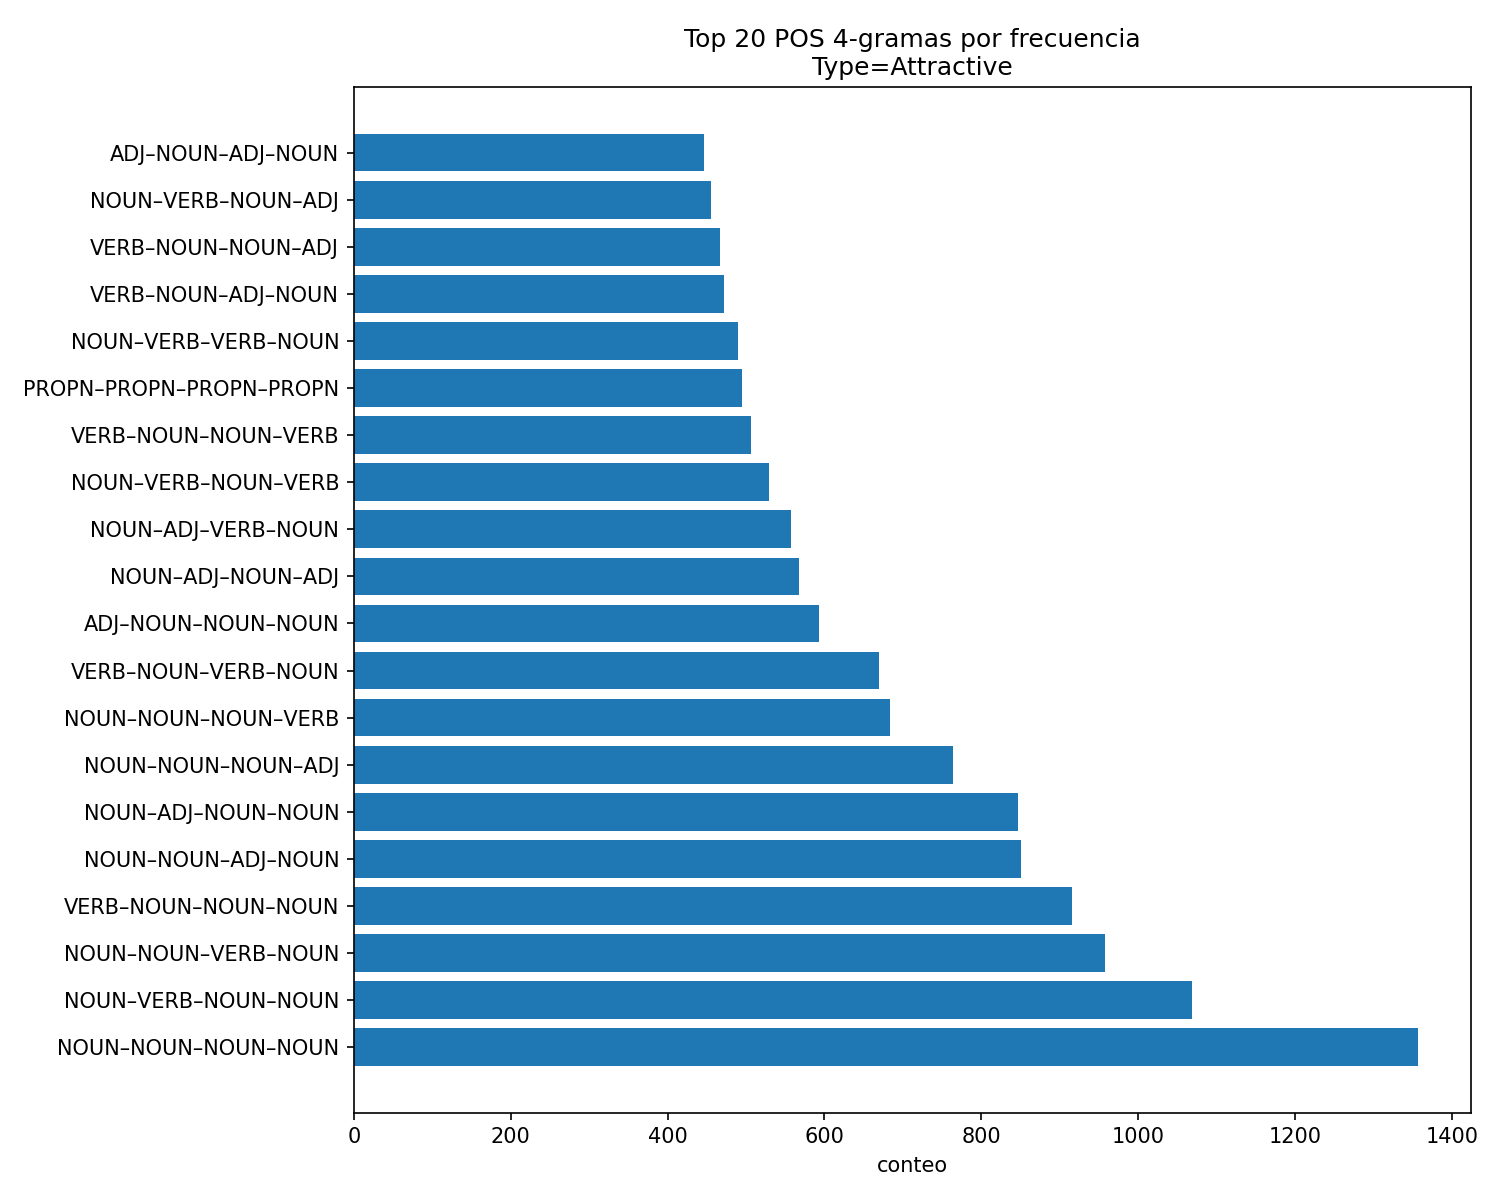

Source data for this figure (header and first rows):
pos4, count, prob
('NOUN', 'NOUN', 'NOUN', 'NOUN'), 1357, 0.03516
('NOUN', 'VERB', 'NOUN', 'NOUN'), 1068, 0.02767
('NOUN', 'NOUN', 'VERB', 'NOUN'), 958, 0.02482
('VERB', 'NOUN', 'NOUN', 'NOUN'), 915, 0.02371
('NOUN', 'NOUN', 'ADJ', 'NOUN'), 850, 0.02202
('NOUN', 'ADJ', 'NOUN', 'NOUN'), 847, 0.02194
('NOUN', 'NOUN', 'NOUN', 'ADJ'), 764, 0.01979
('NOUN', 'NOUN', 'NOUN', 'VERB'), 684, 0.01772
('VERB', 'NOUN', 'VERB', 'NOUN'), 670, 0.01736
('ADJ', 'NOUN', 'NOUN', 'NOUN'), 593, 0.01536
('NOUN', 'ADJ', 'NOUN', 'ADJ'), 567, 0.01469
('NOUN', 'ADJ', 'VERB', 'NOUN'), 558, 0.01446
('NOUN', 'VERB', 'NOUN', 'VERB'), 529, 0.01371
('VERB', 'NOUN', 'NOUN', 'VERB'), 507, 0.01314
('PROPN', 'PROPN', 'PROPN', 'PROPN'), 495, 0.01282
('NOUN', 'VERB', 'VERB', 'NOUN'), 490, 0.01269
('VERB', 'NOUN', 'ADJ', 'NOUN'), 472, 0.01223
('VERB', 'NOUN', 'NOUN', 'ADJ'), 467, 0.0121
('NOUN', 'VERB', 'NOUN', 'ADJ'), 455, 0.01179
('ADJ', 'NOUN', 'ADJ', 'NOUN'), 447, 0.01158
